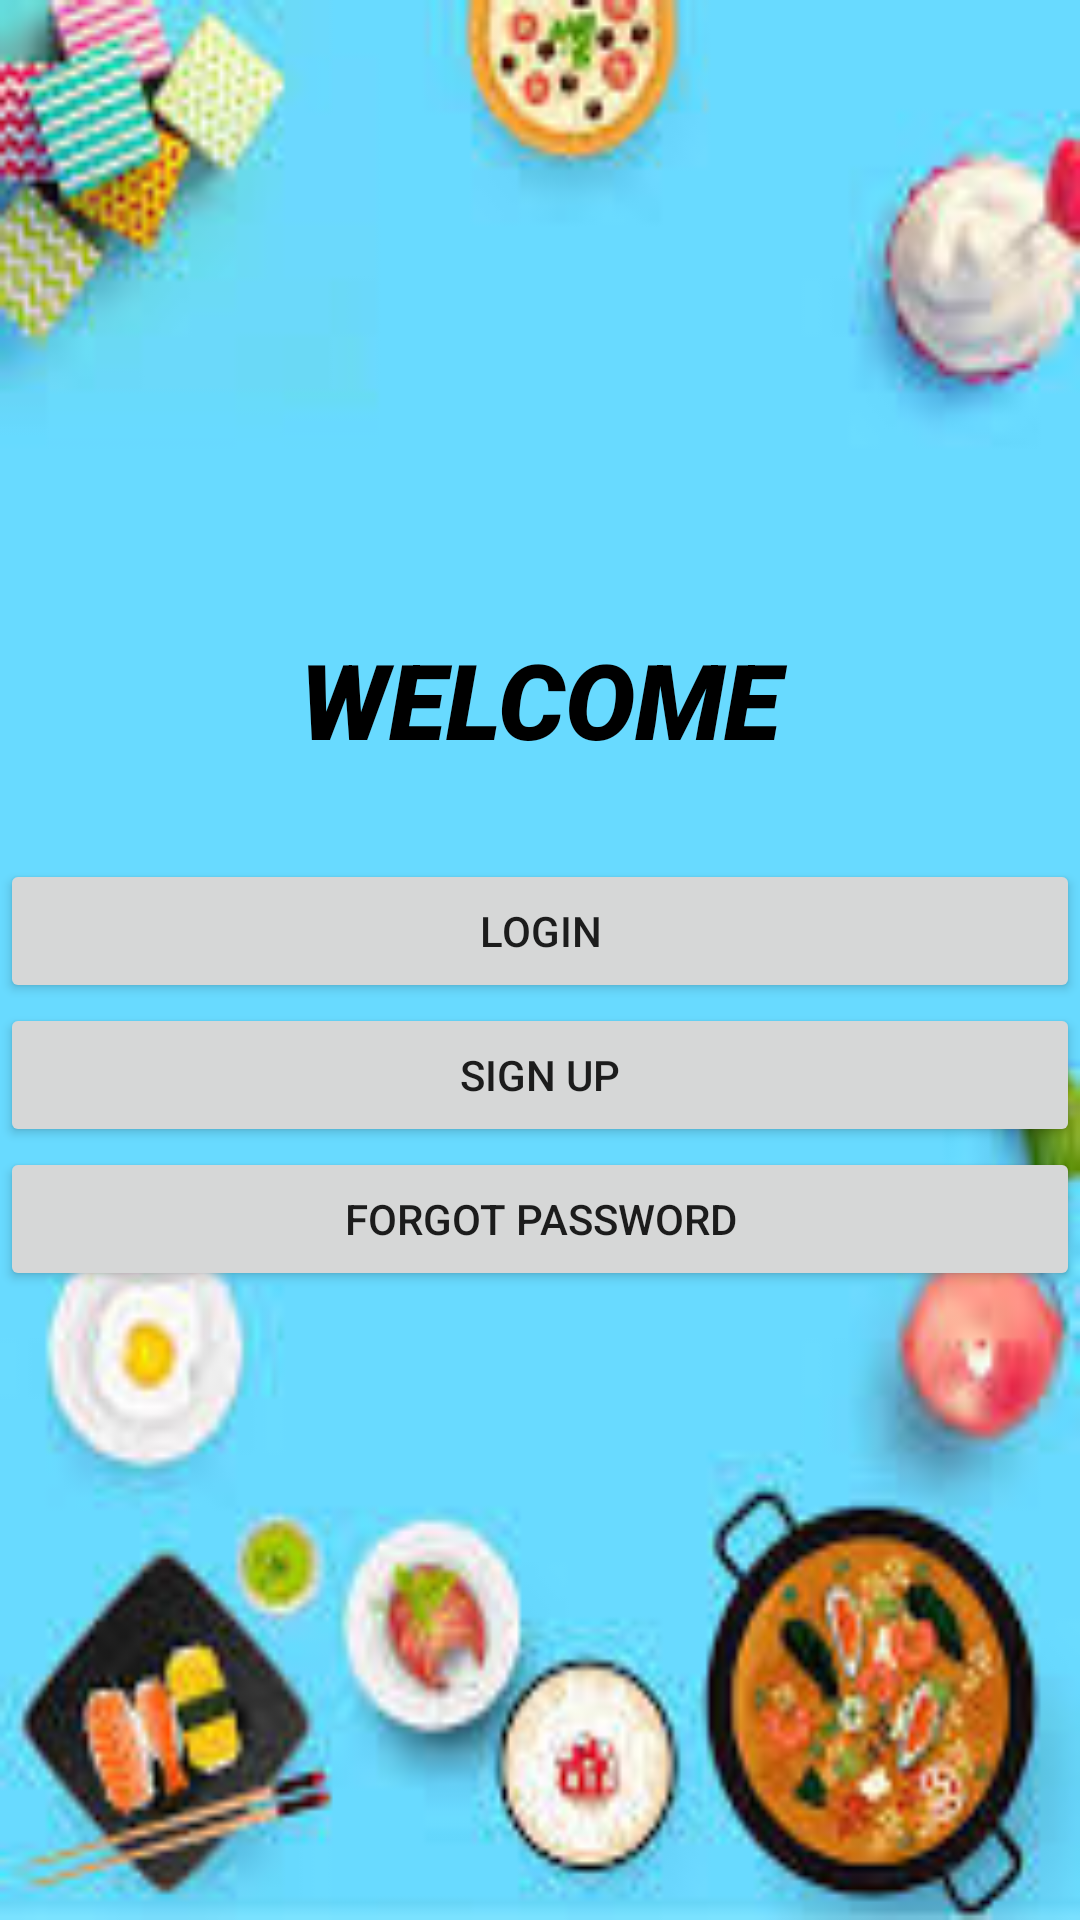

Android layout source for this screen:
<!-- AndroidManifest.xml: application theme Theme.Practice1 -->
<!-- res/layout/activity_login.xml -->
<?xml version="1.0" encoding="utf-8"?>
<RelativeLayout xmlns:android="http://schemas.android.com/apk/res/android"
    xmlns:app="http://schemas.android.com/apk/res-auto"
    xmlns:tools="http://schemas.android.com/tools"
    android:id="@+id/main"
    android:layout_width="match_parent"
    android:layout_height="match_parent"
    android:gravity="center"
    android:orientation="vertical"
    android:scaleType="center"
    tools:context=".LoginActivity">

    <LinearLayout
        android:id="@+id/welcome"
        android:layout_width="match_parent"
        android:layout_height="match_parent"
        android:background="@drawable/loginback"
        android:gravity="center"
        android:orientation="vertical">

        <TextView

            android:layout_width="match_parent"
            android:layout_height="wrap_content"
            android:layout_marginBottom="30sp"
            android:fontFamily="sans-serif-black"
            android:gravity="center"
            android:text="WELCOME"
            android:textColor="@color/black"
            android:textSize="35dp"
            android:textStyle="italic" />

        <Button
            android:id="@+id/login_button"
            android:layout_width="match_parent"
            android:layout_height="wrap_content"

            android:text="Login" />

        <Button
            android:id="@+id/sign_up_button"
            android:layout_width="match_parent"
            android:layout_height="wrap_content"

            android:text="Sign Up" />

        <Button
            android:id="@+id/forget_password_button"
            android:layout_width="match_parent"
            android:layout_height="wrap_content"
             android:text="Forgot Password" />
    </LinearLayout>

    <FrameLayout
        android:id="@+id/fragment_container"
        android:layout_width="match_parent"
        android:layout_height="match_parent" />

</RelativeLayout>
<!-- resources referenced by this layout -->
<resources>
  <color name="black">#000000</color>
  <!-- drawable loginback: jpg bitmap (drawable, 10127 bytes) -->
  <style name="Theme.Practice1" parent="Theme.MaterialComponents.DayNight.NoActionBar">
          
          <item name="colorPrimary">@color/purple_500</item>
          <item name="colorPrimaryVariant">@color/purple_700</item>
          <item name="colorOnPrimary">@color/white</item>
          
          <item name="colorSecondary">@color/teal_200</item>
          <item name="colorSecondaryVariant">@color/teal_700</item>
          <item name="colorOnSecondary">@color/black</item>
          
          <item name="android:statusBarColor">?attr/colorPrimary</item>
  
          
      </style>
  <color name="purple_500">#FF6200EE</color>
  <color name="purple_700">#FF3700B3</color>
  <color name="white">#FFFFFFFF</color>
  <color name="teal_200">#FF03DAC5</color>
  <color name="teal_700">#FF018786</color>
</resources>
